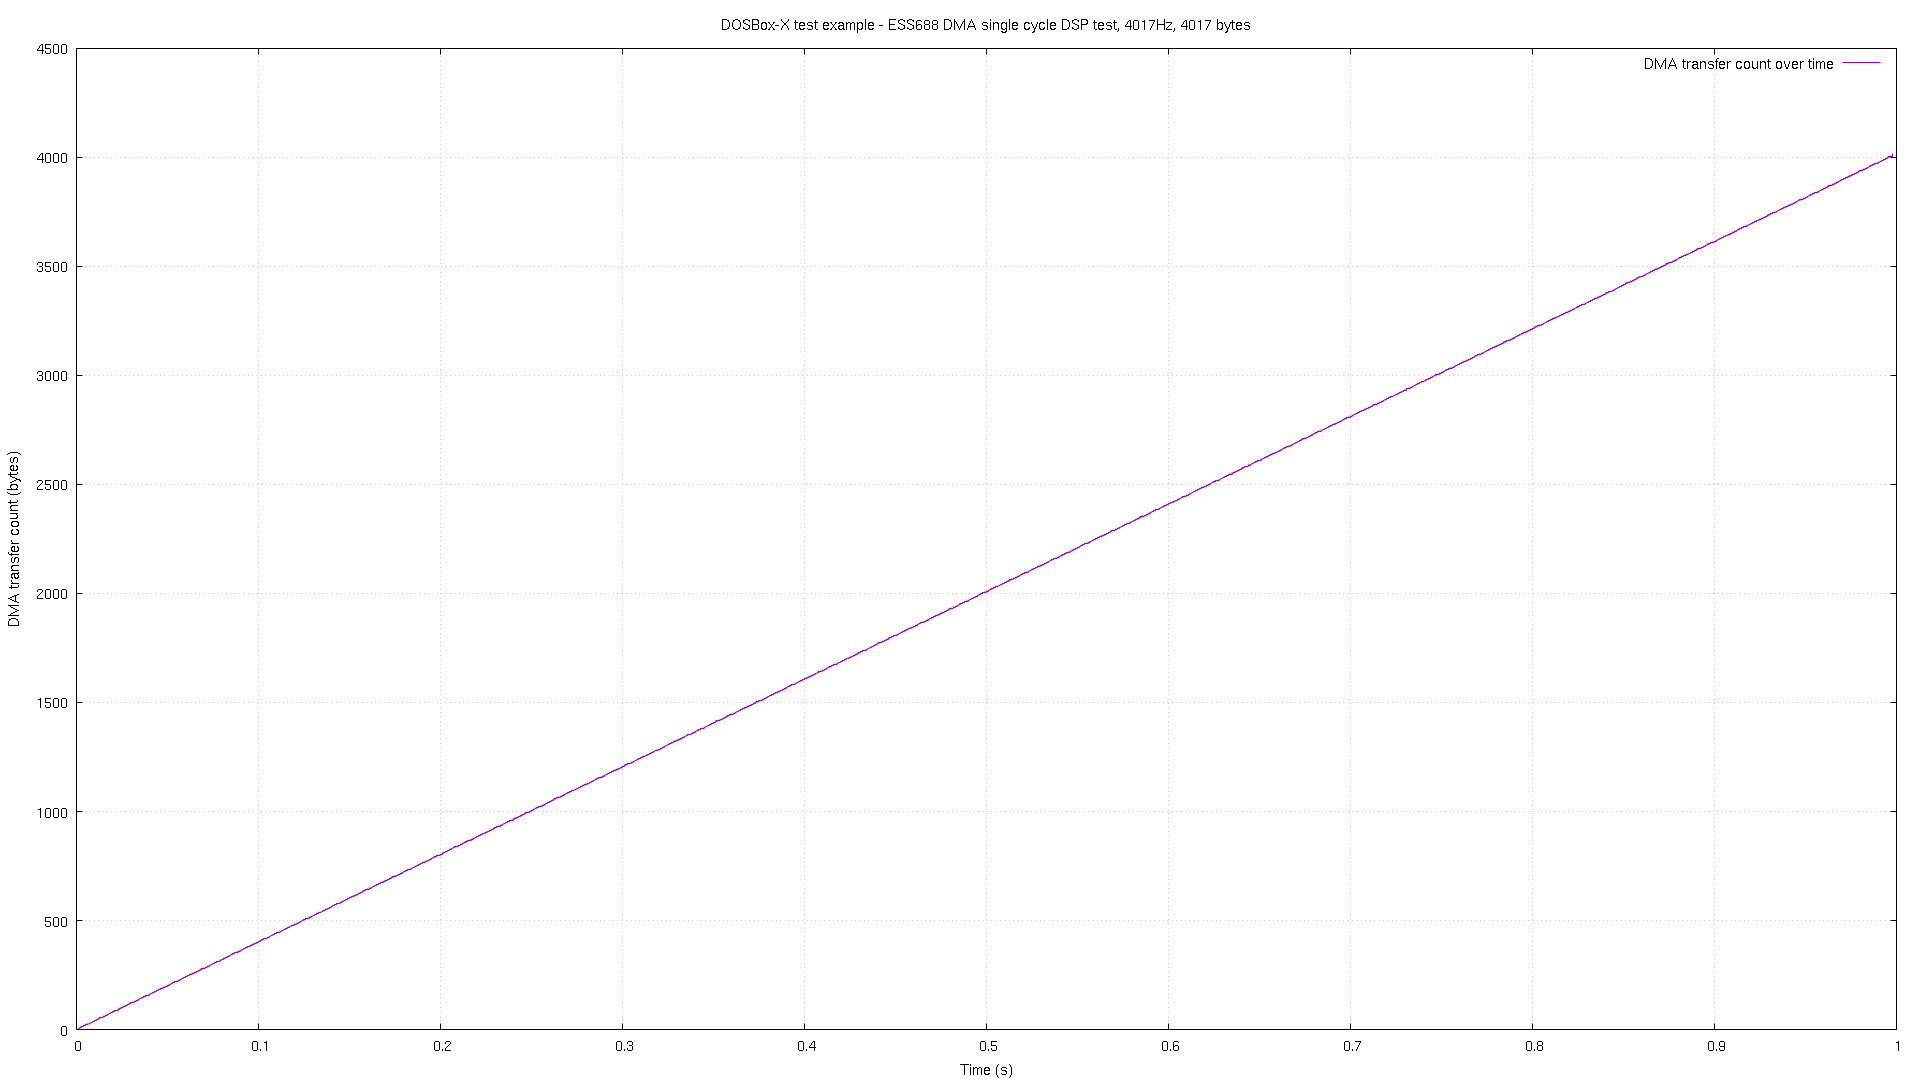

The file beside this chart, header and first rows:
# pos, time
0, 1.1e-05
0, 3.1e-05
5, 0.000885
5, 0.000904
9, 0.001894
9, 0.001914
13, 0.002903
13, 0.002923
17, 0.003894
17, 0.003913
21, 0.004903
21, 0.004923
25, 0.005893
25, 0.005913
29, 0.006902
29, 0.006922
33, 0.007892
33, 0.007912
37, 0.008901
37, 0.008922
41, 0.009891
41, 0.009911
45, 0.0109
45, 0.01092
49, 0.01189
49, 0.01191
53, 0.0129
53, 0.01292
57, 0.01389
57, 0.01391
61, 0.0149
61, 0.01492
65, 0.01589
65, 0.01591
69, 0.0169
69, 0.01692
73, 0.01789
73, 0.01791
77, 0.0189
77, 0.01892
81, 0.01989
81, 0.01991
85, 0.0209
85, 0.02092
89, 0.02189
89, 0.02191
93, 0.02289
93, 0.02292
98, 0.02388
98, 0.0239
102, 0.0249
102, 0.02491
106, 0.02588
106, 0.02591
110, 0.02689
110, 0.02691
114, 0.0279
114, 0.02792
118, 0.02889
118, 0.02891
... 1,938 more rows
